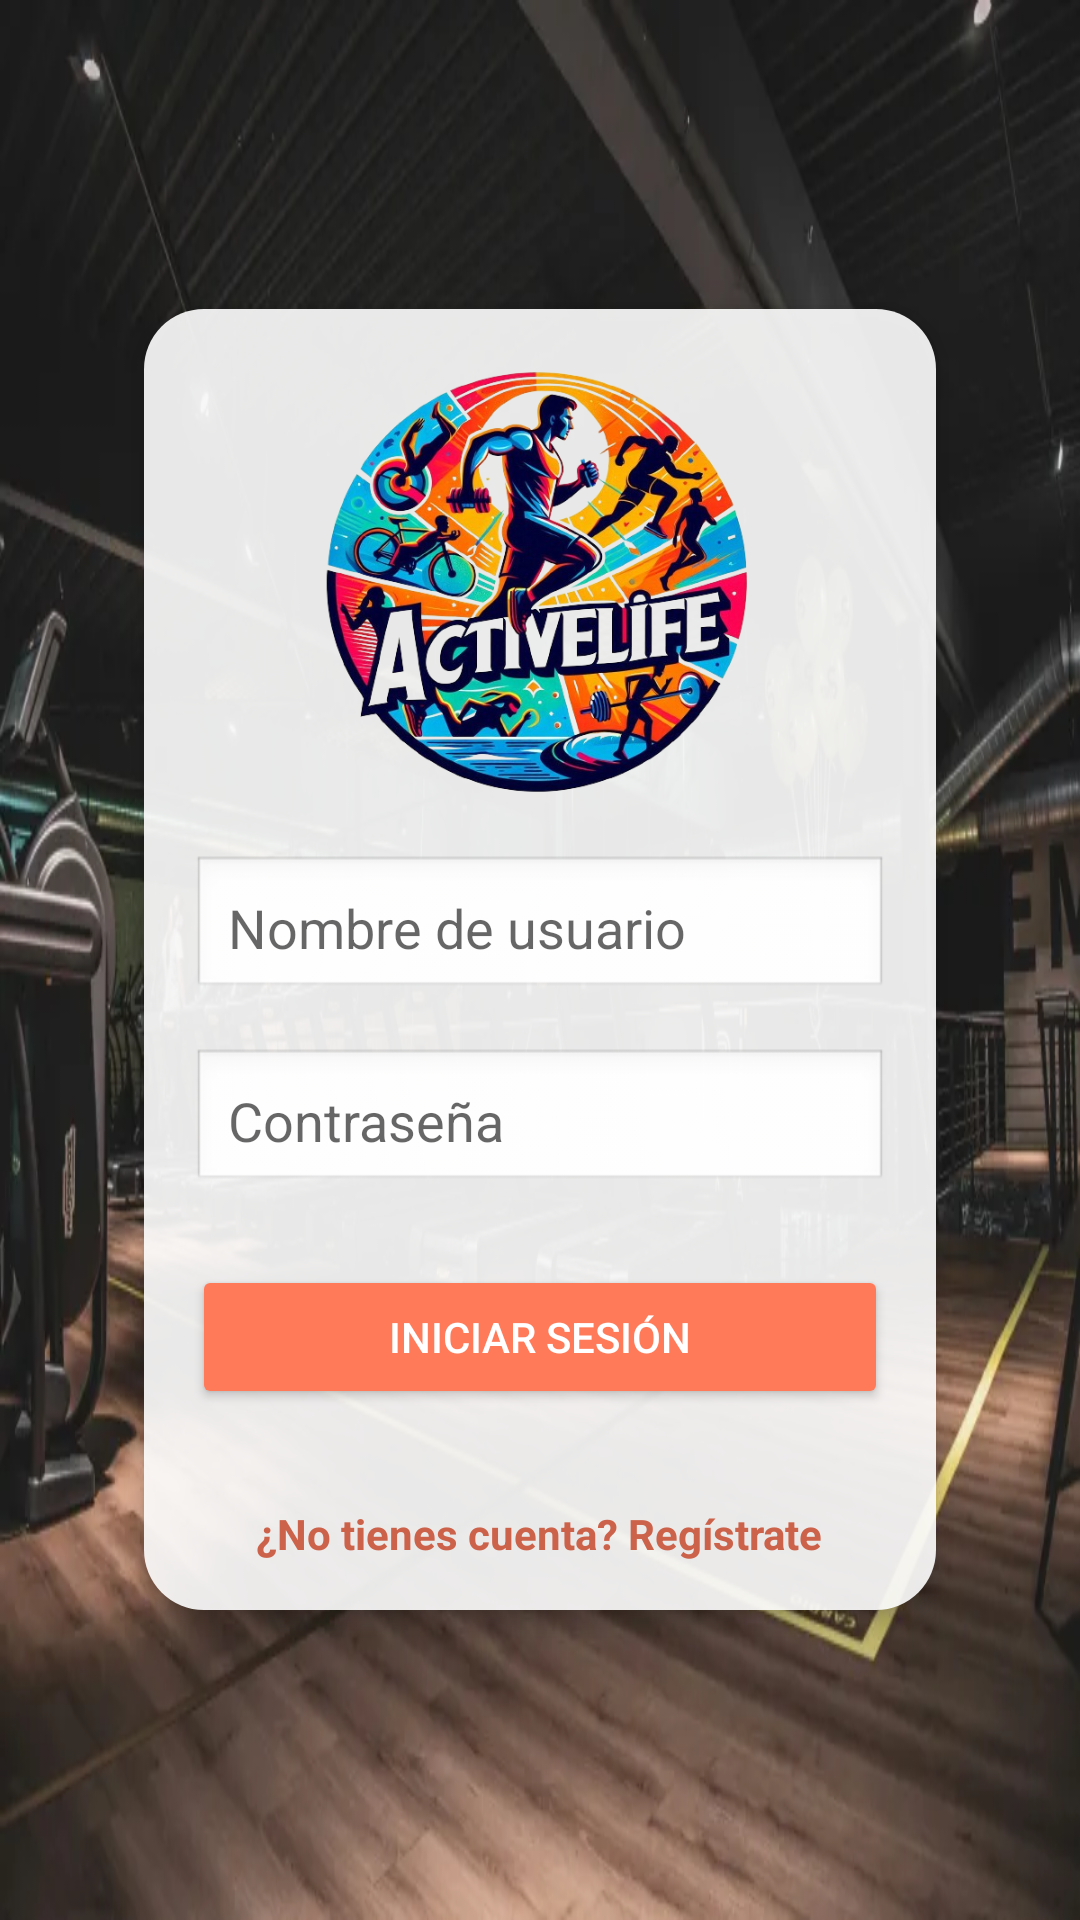

Write the Android layout XML for this screen, with the resource values it uses.
<!-- AndroidManifest.xml: application theme AppTheme -->
<!-- res/layout/fragment_login.xml -->
<RelativeLayout xmlns:android="http://schemas.android.com/apk/res/android"
    android:layout_width="match_parent"
    android:layout_height="match_parent"
    android:background="@mipmap/backgroundgym"
    android:padding="16dp">

    <LinearLayout
        android:id="@+id/loginForm"
        android:layout_width="match_parent"
        android:layout_height="wrap_content"
        android:layout_centerInParent="true"
        android:layout_marginHorizontal="32dp"
        android:background="@drawable/semi_transparent_background"
        android:elevation="4dp"
        android:orientation="vertical"
        android:padding="16dp">

        <ImageView
            android:id="@+id/logoImageView"
            android:layout_width="150dp"
            android:layout_height="150dp"
            android:layout_gravity="center"
            android:layout_marginBottom="16dp"
            android:src="@mipmap/logo" />

        <EditText
            android:id="@+id/editTextUsername"
            android:layout_width="match_parent"
            android:layout_height="wrap_content"
            android:layout_marginBottom="8dp"
            android:background="@android:drawable/edit_text"
            android:hint="@string/username"
            android:inputType="textEmailAddress"
            android:padding="12dp" />

        <EditText
            android:id="@+id/editTextPassword"
            android:layout_width="match_parent"
            android:layout_height="wrap_content"
            android:layout_marginTop="8dp"
            android:layout_marginBottom="16dp"
            android:background="@android:drawable/edit_text"
            android:hint="@string/password"
            android:inputType="textPassword"
            android:padding="12dp" />

        <Button
            android:id="@+id/buttonLogin"
            android:layout_width="match_parent"
            android:layout_height="wrap_content"
            android:layout_marginTop="8dp"
            android:layout_marginBottom="16dp"
            android:backgroundTint="@color/colorPrimary"
            android:text="@string/title_activity_login"
            android:textColor="@color/white" />

        <TextView
            android:id="@+id/textViewRegister"
            android:layout_width="wrap_content"
            android:layout_height="wrap_content"
            android:layout_gravity="center"
            android:layout_marginTop="16dp"
            android:text="@string/no_have_account"
            android:textColor="@color/colorPrimaryDark"
            android:textStyle="bold" />

    </LinearLayout>

</RelativeLayout>
<!-- resources referenced by this layout -->
<resources>
  <color name="colorPrimary">#FF7A59</color>
  <color name="colorPrimaryDark">#CC624A</color>
  <color name="white">#FFFFFFFF</color>
  <!-- drawable semi_transparent_background (drawable) -->
  <?xml version="1.0" encoding="utf-8"?>
  <shape xmlns:android="http://schemas.android.com/apk/res/android">
      <solid android:color="#E6FFFFFF"/> 
      <corners android:radius="20dp"/> 
  </shape>
  <!-- mipmap backgroundgym: webp bitmap (mipmap-hdpi, 48692 bytes) -->
  <!-- mipmap logo: webp bitmap (mipmap-hdpi, 315994 bytes) -->
  <string name="no_have_account">¿No tienes cuenta? Regístrate</string>
  <string name="password">Contraseña</string>
  <string name="title_activity_login">Iniciar sesión</string>
  <string name="username">Nombre de usuario</string>
  <style name="AppTheme" parent="Theme.MaterialComponents.Light.NoActionBar">
          <item name="colorPrimary">@color/colorPrimary</item>
          <item name="colorPrimaryVariant">@color/colorPrimaryDark</item>
          <item name="colorOnPrimary">@color/white</item>
          <item name="colorSecondary">@color/colorAccent</item>
          <item name="colorSecondaryVariant">@color/colorAccent</item>
          <item name="colorOnSecondary">@color/white</item>
          <item name="android:statusBarColor">@color/colorPrimaryDark</item>
          <item name="android:windowBackground">@color/colorBackground</item>
          <item name="android:textColorPrimary">@color/colorTextPrimary</item>
          <item name="android:textColorSecondary">@color/colorTextSecondary</item>
          <item name="android:navigationBarColor">@color/colorPrimaryDark</item>
      </style>
  <color name="colorAccent">#2E86AB</color>
  <color name="colorBackground">#FFFFFF</color>
  <color name="colorTextPrimary">#333333</color>
  <color name="colorTextSecondary">#666666</color>
</resources>
